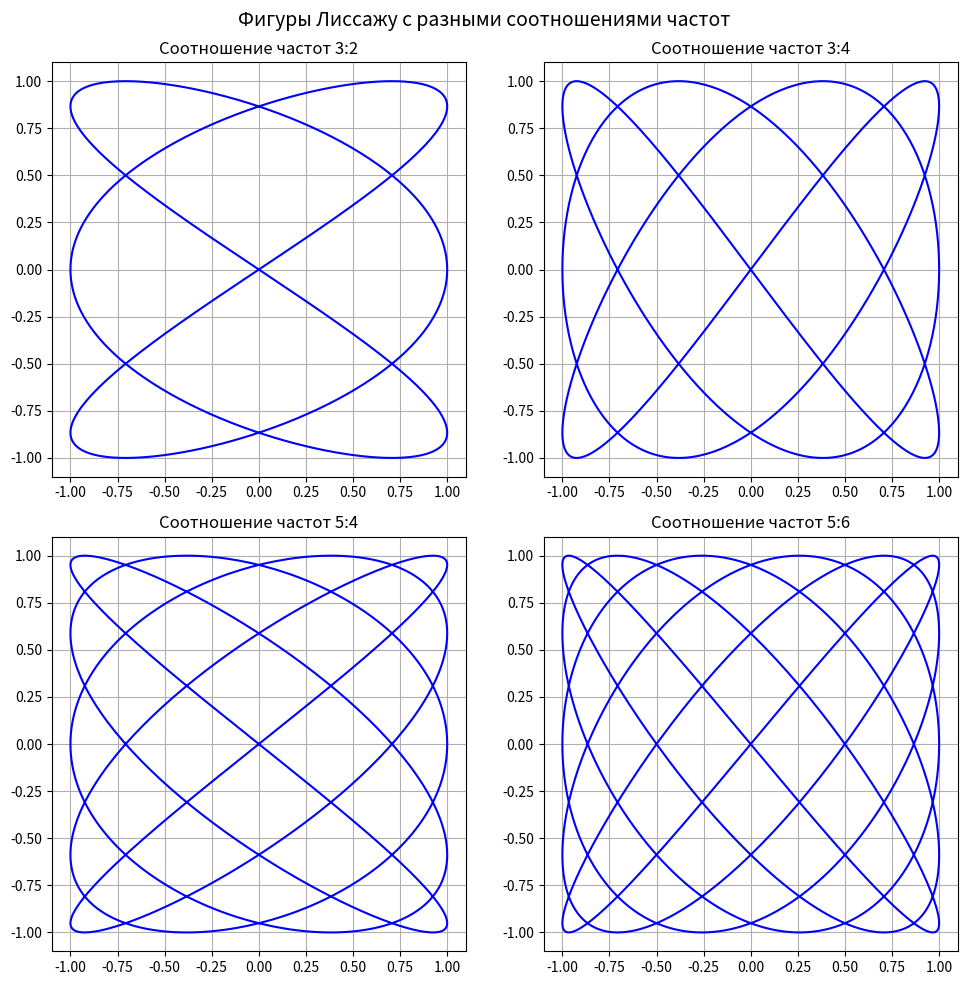

Python code for this plot:
import numpy as np
import matplotlib.pyplot as plt

t = np.linspace(0, 2 * np.pi, 1000)
ratios = [(3, 2), (3, 4), (5, 4), (5, 6)]
fig, axes = plt.subplots(2, 2, figsize=(10, 10))
fig.suptitle('Фигуры Лиссажу с разными соотношениями частот', fontsize=14)

for ax, (fx, fy) in zip(axes.flat, ratios):
    x = np.sin(fx * t)
    y = np.sin(fy * t)
    
    ax.plot(x, y, color='blue', linewidth=1.5)
    ax.set_title(f'Соотношение частот {fx}:{fy}', fontsize=12)
    ax.grid(True)
    ax.set_xlim(-1.1, 1.1)
    ax.set_ylim(-1.1, 1.1)
    ax.set_aspect('equal')  

plt.tight_layout()
plt.show()